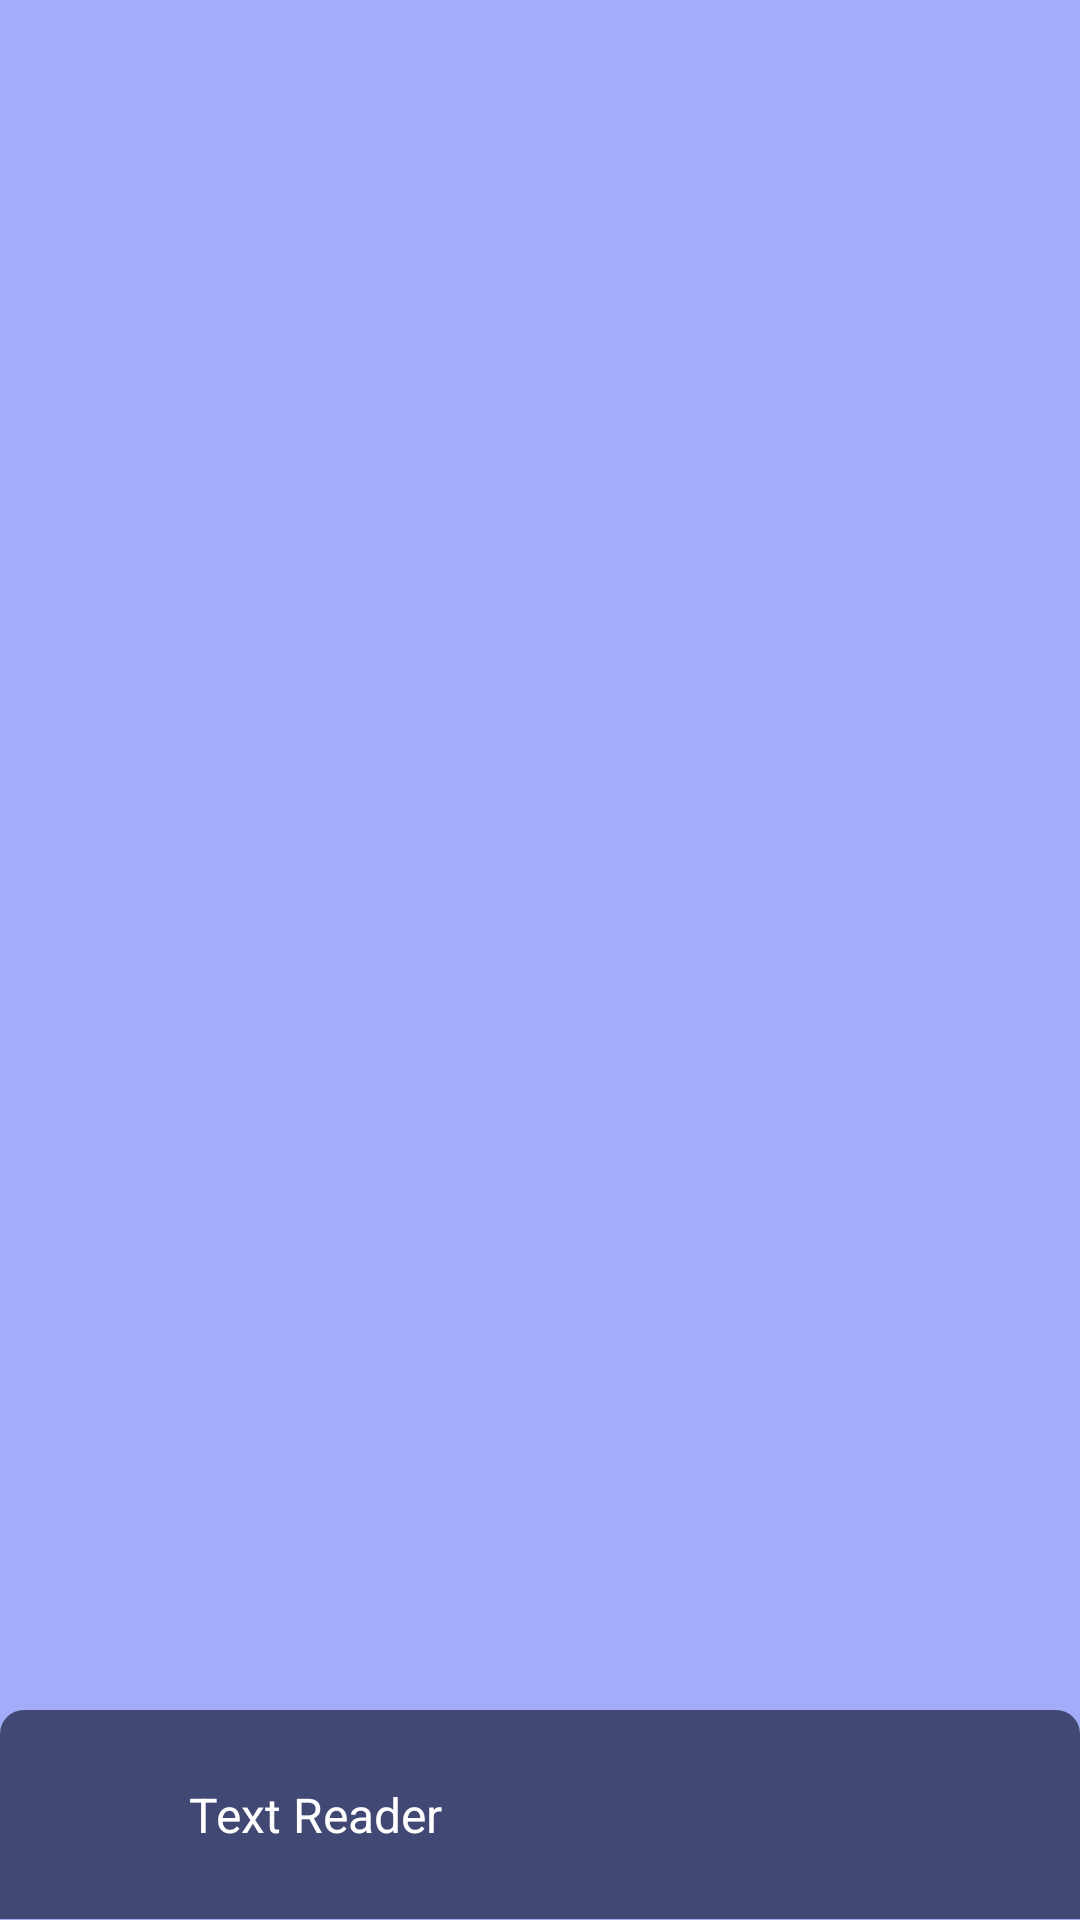

Android layout source for this screen:
<!-- AndroidManifest.xml: application theme Theme.AppCompat.Light.NoActionBar -->
<!-- res/layout/fragment_text_list.xml -->
<?xml version="1.0" encoding="utf-8"?>
<androidx.coordinatorlayout.widget.CoordinatorLayout
    xmlns:android="http://schemas.android.com/apk/res/android"
    xmlns:tools="http://schemas.android.com/tools"
    android:layout_width="match_parent"
    android:layout_height="match_parent"
    tools:context=".notesFragment"
    android:background="@color/primaryLight">

    
    <androidx.recyclerview.widget.RecyclerView
        android:id="@+id/text_list_view"
        android:layout_width="match_parent"
        android:layout_height="match_parent"
        android:paddingBottom="70dp"/>
    <include layout="@layout/text_player_sheet" />


</androidx.coordinatorlayout.widget.CoordinatorLayout>
<!-- res/layout/text_player_sheet.xml (included above) -->
<?xml version="1.0" encoding="utf-8"?>
<androidx.constraintlayout.widget.ConstraintLayout
    xmlns:android="http://schemas.android.com/apk/res/android"
    xmlns:app="http://schemas.android.com/apk/res-auto"
    xmlns:tools="http://schemas.android.com/tools"
    android:layout_width="match_parent"
    android:layout_height="wrap_content"
    android:background="@drawable/player_bg"
    app:layout_behavior="com.google.android.material.bottomsheet.BottomSheetBehavior"
    app:behavior_hideable="true"
    app:behavior_peekHeight="70dp"
    android:id="@+id/text_player_sheet"
    >


    <LinearLayout
        android:id="@+id/linearLayoutText"
        android:layout_width="0dp"
        android:layout_height="wrap_content"
        android:background="@drawable/media_header_bg"
        app:layout_constraintEnd_toEndOf="parent"
        app:layout_constraintStart_toStartOf="parent"
        app:layout_constraintTop_toTopOf="parent">

        <ImageView
            android:id="@+id/imageViewText"
            android:layout_width="0dp"
            android:layout_height="wrap_content"
            android:layout_weight="0.2"
            android:paddingTop="12dp"
            android:paddingBottom="12dp"
            app:srcCompat="@drawable/baseline_menu_book_black_36"
            app:tint="@android:color/white" />

        <TextView
            android:id="@+id/text_player_header_name"
            android:layout_width="0dp"
            android:layout_height="wrap_content"
            android:layout_weight="0.5"
            android:paddingTop="24dp"
            android:paddingBottom="24dp"
            android:text="@string/text_reader"
            android:textColor="@android:color/white"
            android:textSize="16sp"
            android:paddingRight="24dp" />

        <ImageButton
            android:id="@+id/share_text_entry"
            android:layout_width="0dp"
            android:layout_height="match_parent"
            android:layout_gravity="center_vertical"
            android:layout_marginRight="6dp"
            android:layout_weight="0.2"
            android:background="@android:color/transparent"
            android:padding="0dp"
            android:scaleType="center"
            android:tint="@android:color/white"
            android:visibility="invisible" />

        <ImageButton
            android:id="@+id/delete_text_entry"
            android:layout_width="0dp"
            android:layout_height="match_parent"
            android:layout_weight="0.2"
            android:scaleType="center"
            android:layout_marginRight="6dp"
            android:layout_alignParentEnd="true"
            android:layout_alignParentRight="true"
            android:background="@android:color/transparent"
            android:padding="0dp"
            android:layout_gravity="center_vertical"
            android:visibility="invisible"
            android:tint="@android:color/white"
            android:src="@drawable/baseline_delete_black_36"/>


    </LinearLayout>

    <TextView
        android:id="@+id/text_player_filename"
        android:layout_width="0dp"
        android:layout_height="wrap_content"
        android:layout_marginTop="32dp"
        android:text="File Name"
        android:textColor="@android:color/white"
        android:textSize="16sp"
        android:layout_marginStart="32dp"
        android:layout_marginEnd="32dp"
        android:textAlignment="center"
        app:layout_constraintEnd_toEndOf="parent"
        app:layout_constraintStart_toStartOf="parent"
        app:layout_constraintTop_toBottomOf="@id/linearLayoutText"
        android:gravity="center_horizontal" />

    <TextView
        android:id="@+id/player_read_text"
        android:layout_width="match_parent"
        android:layout_height="450dp"
        android:paddingLeft="5dp"
        android:paddingRight="5dp"
        android:layout_marginEnd="4dp"
        android:layout_marginRight="4dp"
        android:clickable="false"
        android:inputType="none"
        android:textAppearance="@style/TextAppearance.AppCompat.Body2"
        android:textColor="@android:color/white"
        app:autoSizeTextType="uniform"
        android:scrollbars="vertical"
        android:scrollbarSize="8dp"
        android:scrollbarStyle="insideOverlay"
        android:scrollbarFadeDuration="35"
        app:layout_constraintBottom_toBottomOf="parent"
        app:layout_constraintEnd_toEndOf="parent"
        app:layout_constraintStart_toStartOf="parent"
        app:layout_constraintTop_toBottomOf="@id/text_player_filename"/>
</androidx.constraintlayout.widget.ConstraintLayout>
<!-- resources referenced by this layout -->
<resources>
  <color name="primaryLight">#A2ACF8</color>
  <!-- drawable media_header_bg (drawable) -->
  <?xml version="1.0" encoding="utf-8"?>
  <selector xmlns:android="http://schemas.android.com/apk/res/android">
      <item>
          <shape>
              <solid android:color="@color/primaryDark"/>
              <corners android:topLeftRadius="8dp" android:topRightRadius="8dp"/>
  
              </shape>
          </item>
  
  
  </selector>
  <!-- drawable player_bg (drawable) -->
  <?xml version="1.0" encoding="utf-8"?>
  <selector xmlns:android="http://schemas.android.com/apk/res/android">
      <item>
          <shape>
              <solid android:color="@color/primaryLight"/>
              <corners android:topLeftRadius="8dp" android:topRightRadius="8dp"/>
  
          </shape>
      </item>
  </selector>
  <string name="text_reader">Text Reader</string>
  <color name="primaryDark">#424874</color>
</resources>
